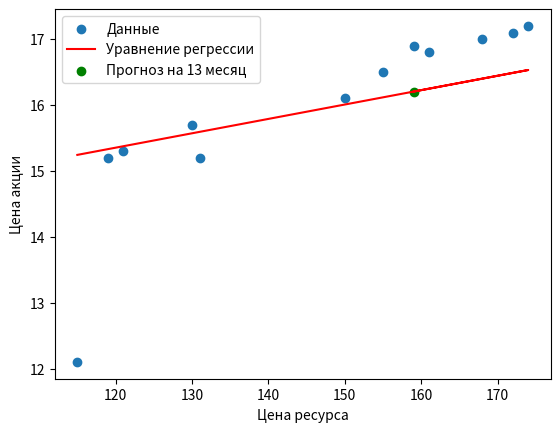

Write the Python code that produced this figure.
### Задача 5. Аналитик собрал статистические данные между ценой акции перерабатывающей компании и ценой ресурса,
# который эта компания перерабатывает: Месяц 1 2 3 4 5 6 7 8 9 10 11 12 Цена акции, $ 12,1 15,2 15,3 15,7 15,2 16,1 16,5 17,1 17,2 17,0 16,8 16,9 
# Цена ресурса, $ 115,0 119,0 121,0 130,0 131,0 150,0 155,0 172,0 174,0 168,0 161,0 159,0 
# И предположил, что цена акции зависит от цены ресурса с задержкой на 1 месяц. Определить уравнение регрессии 
# для этого предположения и сделать на его основе прогноз цены акции на 13 месяц. ###


import numpy as np
import matplotlib.pyplot as plt

# Данные
months = np.array([1, 2, 3, 4, 5, 6, 7, 8, 9, 10, 11, 12])
stock_price = np.array([12.1, 15.2, 15.3, 15.7, 15.2, 16.1, 16.5, 17.1, 17.2, 17.0, 16.8, 16.9])
resource_price = np.array([115.0, 119.0, 121.0, 130.0, 131.0, 150.0, 155.0, 172.0, 174.0, 168.0, 161.0, 159.0])

# Создаем матрицу X с задержкой на 1 месяц для цены ресурса
X = np.column_stack((np.ones_like(months), np.roll(resource_price, 1)))

# Выполняем метод наименьших квадратов
coefficients = np.linalg.lstsq(X, stock_price, rcond=None)[0]

# Выводим уравнение регрессии
intercept, slope = coefficients
equation = f"Цена акции = {intercept:.2f} + {slope:.2f} * Цена ресурса (задержка 1 месяц)"

# Прогноз цены акции на 13 месяц
predicted_price_13th_month = intercept + slope * resource_price[-1]
print(f"Прогноз цены акции на 13 месяц: {predicted_price_13th_month:.2f} $")

# Строим график
plt.scatter(resource_price, stock_price, label='Данные')
plt.plot(resource_price, intercept + slope * resource_price, color='red', label='Уравнение регрессии')
plt.scatter(resource_price[-1], predicted_price_13th_month, color='green', label='Прогноз на 13 месяц')
plt.xlabel('Цена ресурса')
plt.ylabel('Цена акции')
plt.legend()
plt.show()

### Вывод: Прогноз цены акции на 13 месяц: 16.20 $  График в папке images ###